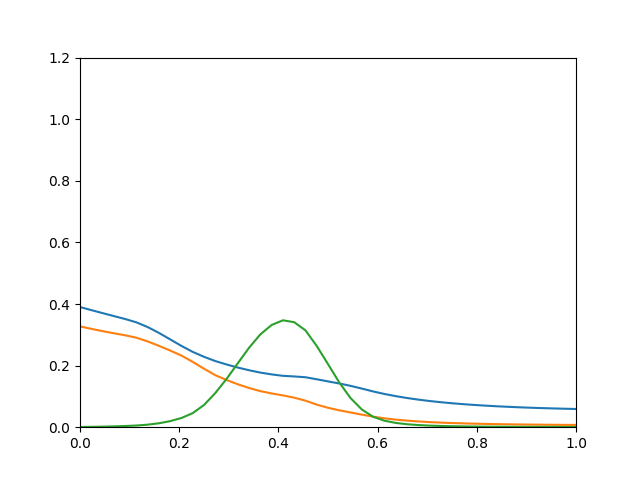

The table this chart was drawn from, first rows:
0.3901, 0.3273, 0.0006857
0.3802, 0.3194, 0.001127
0.3704, 0.3119, 0.001765
0.3608, 0.305, 0.002639
0.3513, 0.2985, 0.003798
0.3404, 0.2905, 0.005436
0.3252, 0.2786, 0.008219
0.3062, 0.2642, 0.01274
0.2851, 0.2489, 0.0197
0.2639, 0.2325, 0.02987
0.2445, 0.2121, 0.04572
0.2286, 0.19, 0.07207
0.2148, 0.1689, 0.1108
0.2037, 0.1532, 0.1566
0.1936, 0.1393, 0.2076
0.1849, 0.1272, 0.2581
0.1773, 0.1171, 0.3014
0.1714, 0.1096, 0.3319
0.1668, 0.1033, 0.3471
0.1648, 0.09588, 0.341
0.1622, 0.0862, 0.3145
0.1556, 0.07335, 0.2637
0.1487, 0.06299, 0.2049
0.1419, 0.05483, 0.1452
0.1343, 0.04788, 0.09458
0.1254, 0.04083, 0.05757
0.1161, 0.03418, 0.03393
0.1079, 0.02885, 0.02116
0.1009, 0.02465, 0.01395
0.09482, 0.02133, 0.009646
0.08959, 0.0187, 0.006949
0.08507, 0.0166, 0.005188
0.08115, 0.0149, 0.003996
0.07775, 0.01351, 0.003163
0.07478, 0.01237, 0.002565
0.07218, 0.01142, 0.002126
0.06991, 0.01063, 0.001795
0.06791, 0.009958, 0.001543
0.06614, 0.00939, 0.001346
0.06459, 0.008906, 0.00119
0.06321, 0.00849, 0.001066
0.06199, 0.008132, 0.0009647
0.06091, 0.007822, 0.000882
0.05995, 0.007554, 0.0008136
0.0591, 0.00732, 0.0007565
